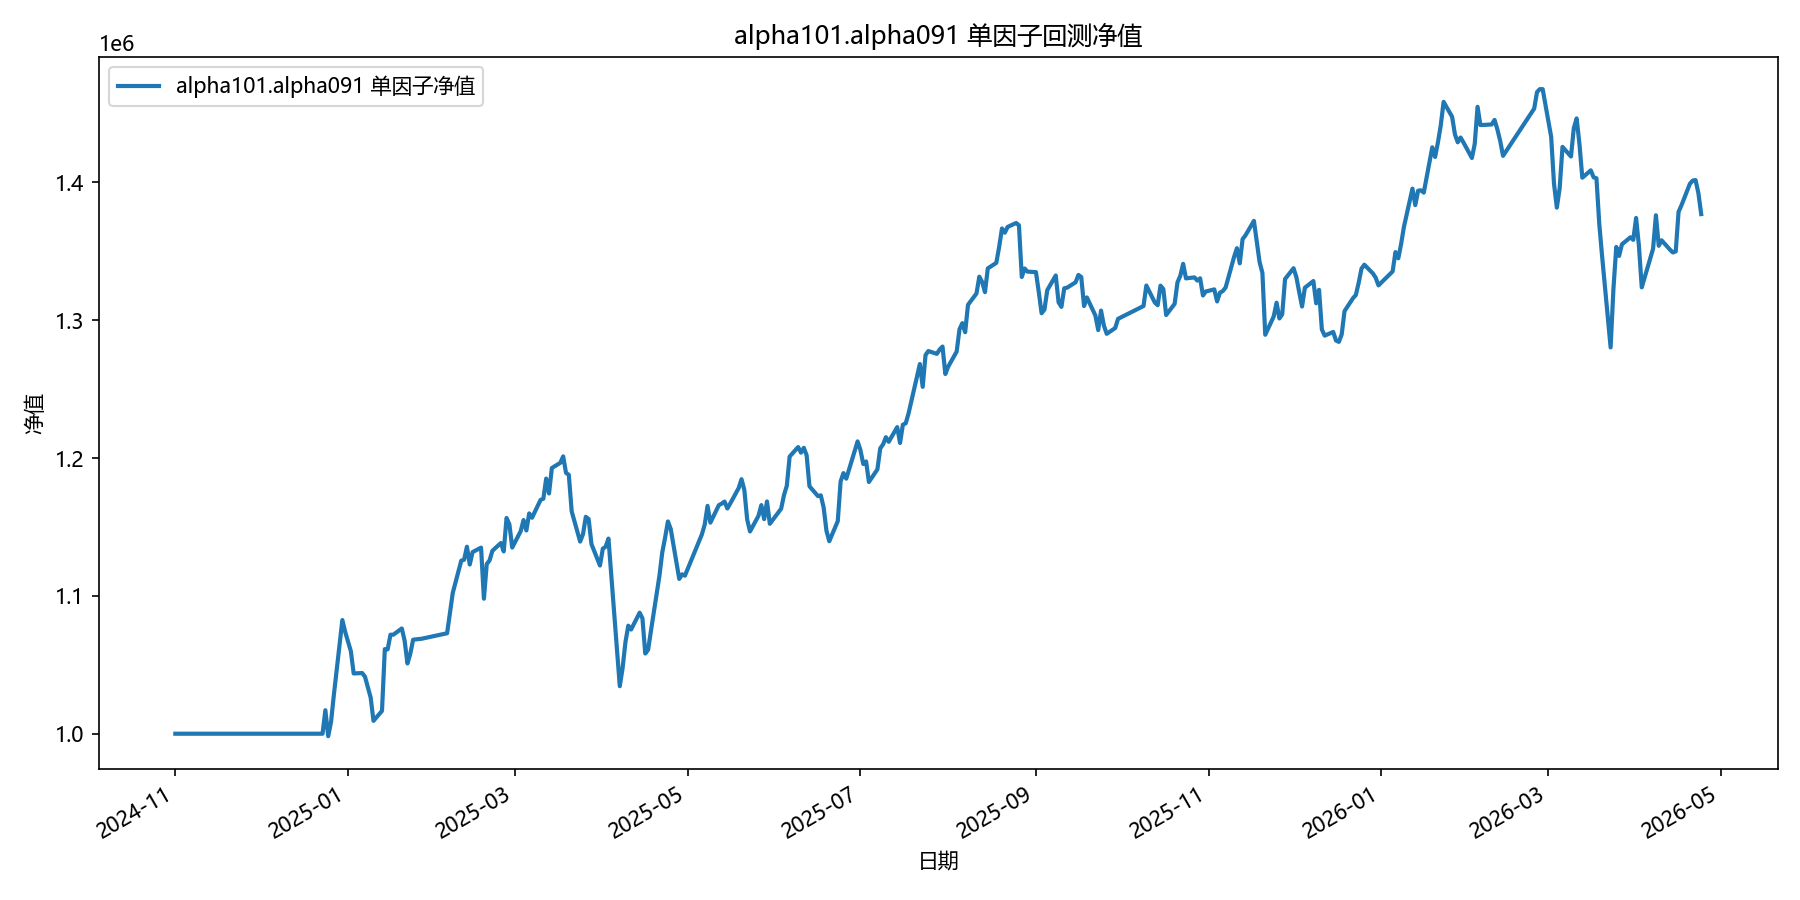

The table this chart was drawn from, first rows:
date, equity
2024-11-01, 1000000
2024-11-04, 1000000
2024-11-05, 1000000
2024-11-06, 1000000
2024-11-07, 1000000
2024-11-08, 1000000
2024-11-11, 1000000
2024-11-12, 1000000
2024-11-13, 1000000
2024-11-14, 1000000
2024-11-15, 1000000
2024-11-18, 1000000
2024-11-19, 1000000
2024-11-20, 1000000
2024-11-21, 1000000
2024-11-22, 1000000
2024-11-25, 1000000
2024-11-26, 1000000
2024-11-27, 1000000
2024-11-28, 1000000
2024-11-29, 1000000
2024-12-02, 1000000
2024-12-03, 1000000
2024-12-04, 1000000
2024-12-05, 1000000
2024-12-06, 1000000
2024-12-09, 1000000
2024-12-10, 1000000
2024-12-11, 1000000
2024-12-12, 1000000
2024-12-13, 1000000
2024-12-16, 1000000
2024-12-17, 1000000
2024-12-18, 1000000
2024-12-19, 1000000
2024-12-20, 1000000
2024-12-23, 1000000
2024-12-24, 1017041
2024-12-25, 998204
2024-12-26, 1008494
2024-12-27, 1028187
2024-12-30, 1082458
2024-12-31, 1073856
2025-01-02, 1059888
2025-01-03, 1043721
2025-01-06, 1044012
2025-01-07, 1041320
2025-01-08, 1033590
2025-01-09, 1026164
2025-01-10, 1009327
2025-01-13, 1016569
2025-01-14, 1061370
2025-01-15, 1061214
2025-01-16, 1071805
2025-01-17, 1071829
2025-01-20, 1076365
2025-01-21, 1067386
2025-01-22, 1050975
2025-01-23, 1058011
2025-01-24, 1068224
... 299 more rows
